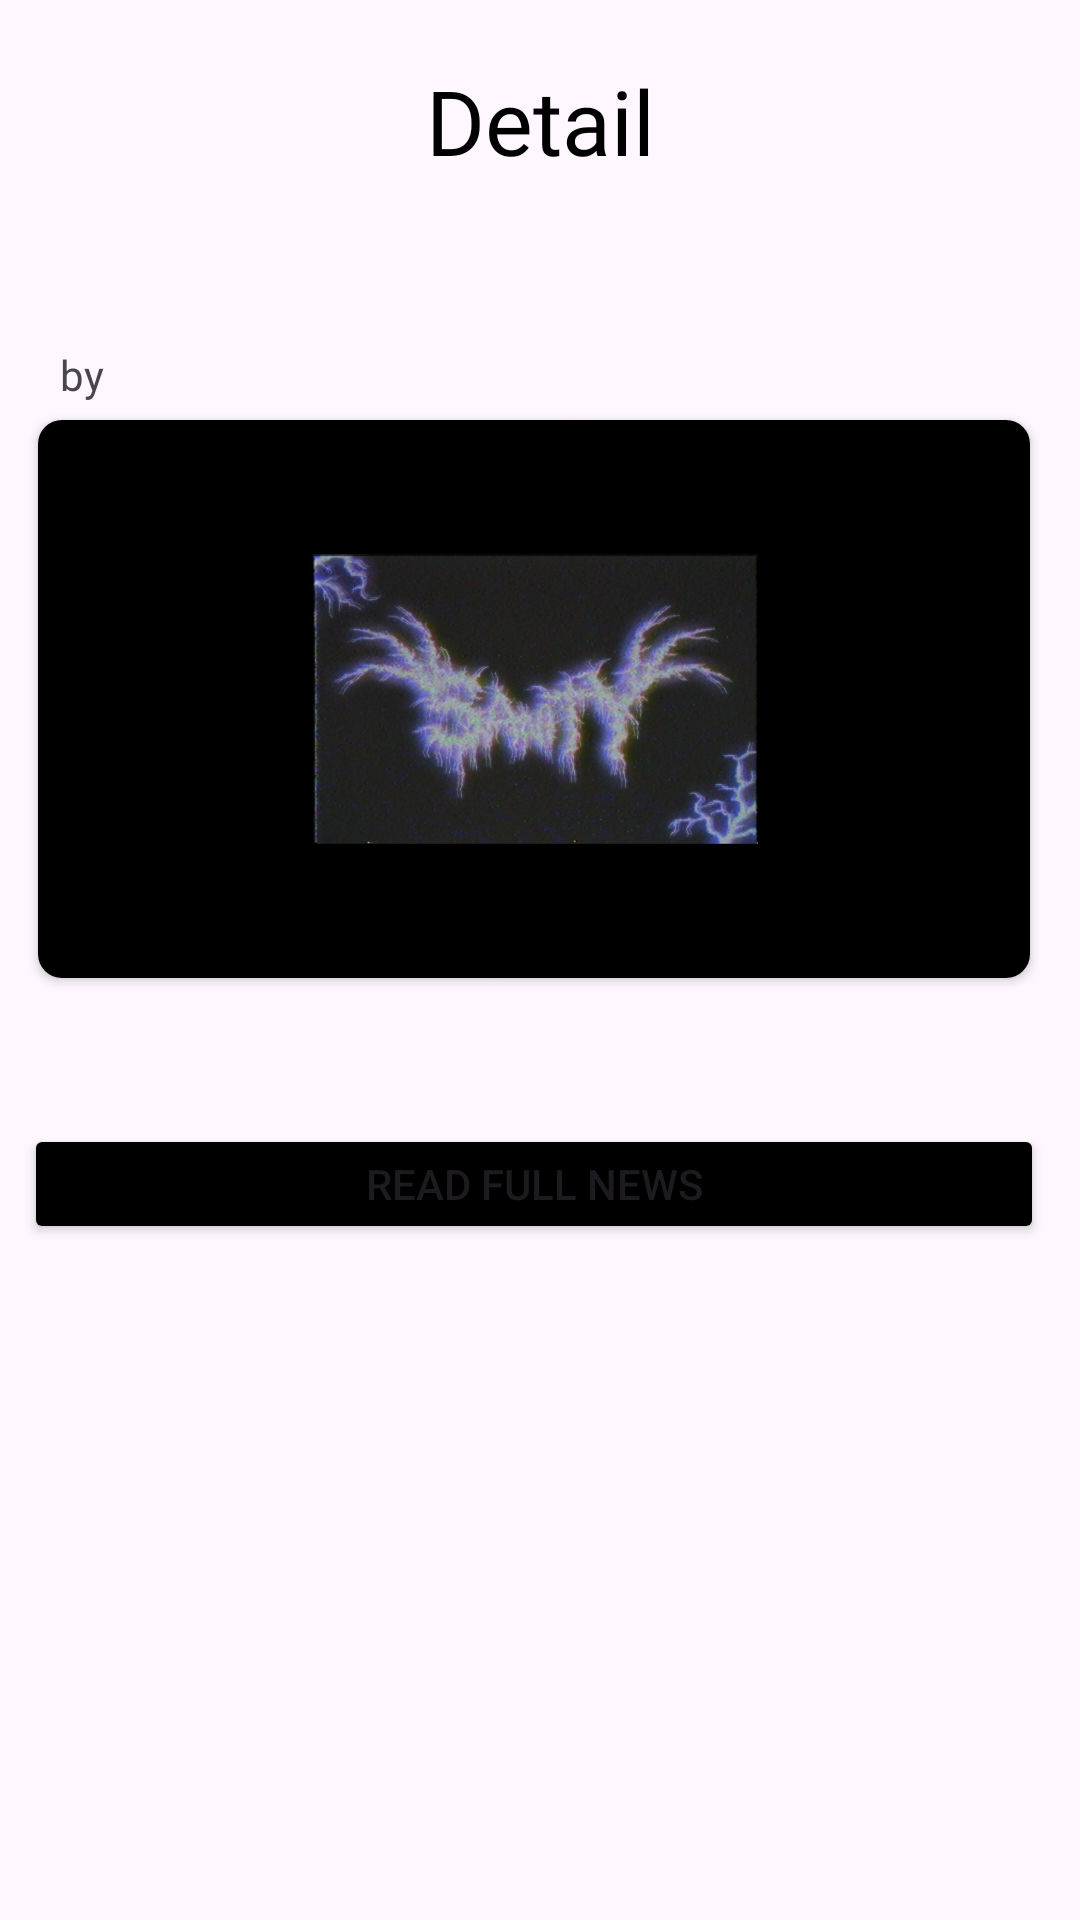

The Android layout XML behind this screen, and the referenced resources:
<!-- AndroidManifest.xml: application theme Theme.News -->
<!-- res/layout/fragment_detail_news_info.xml -->
<?xml version="1.0" encoding="utf-8"?>
<ScrollView xmlns:android="http://schemas.android.com/apk/res/android"
    xmlns:app="http://schemas.android.com/apk/res-auto"
    xmlns:tools="http://schemas.android.com/tools"
    android:layout_width="match_parent"
    android:layout_height="match_parent">


    <androidx.constraintlayout.widget.ConstraintLayout
        android:layout_width="match_parent"
        android:layout_height="wrap_content"
        tools:context=".ui.DetailNewsInfoFragment">

        <androidx.constraintlayout.widget.Guideline
            android:id="@+id/marginStart"
            android:layout_width="0dp"
            android:layout_height="0dp"
            android:orientation="vertical"
            app:layout_constraintGuide_begin="8dp" />

        <androidx.constraintlayout.widget.Guideline
            android:id="@+id/marginEnd"
            android:layout_width="0dp"
            android:layout_height="0dp"
            android:orientation="vertical"
            app:layout_constraintGuide_end="12dp" />

        <TextView
            android:id="@+id/tvDetailHeadline"
            android:layout_width="wrap_content"
            android:layout_height="wrap_content"
            android:fontFamily="@font/open_sans_semibold"
            android:padding="20dp"
            android:text="@string/textView_detail_title"
            android:textColor="@color/black"
            android:textSize="30sp"
            app:layout_constraintEnd_toEndOf="parent"
            app:layout_constraintStart_toStartOf="parent"
            app:layout_constraintTop_toTopOf="parent" />

        <TextView
            android:id="@+id/tvDetailTitle"
            android:layout_width="0dp"
            android:layout_height="wrap_content"
            android:layout_marginStart="4dp"
            android:layout_marginEnd="4dp"
            android:fontFamily="sans-serif-medium"
            android:textSize="20sp"
            app:layout_constraintEnd_toEndOf="@id/marginEnd"
            app:layout_constraintStart_toStartOf="@id/marginStart"
            app:layout_constraintTop_toBottomOf="@id/tvDetailHeadline"
            tools:text="Palantir stock roars higher after a second straight earnings surprise - MarketWatch" />

        <androidx.cardview.widget.CardView
            android:id="@+id/cardViewImage"
            android:layout_width="0dp"
            android:layout_height="wrap_content"
            app:cardCornerRadius="8dp"
            app:cardElevation="2dp"
            app:cardUseCompatPadding="true"
            app:layout_constraintEnd_toEndOf="@id/marginEnd"
            app:layout_constraintStart_toStartOf="@id/marginStart"
            app:layout_constraintTop_toBottomOf="@id/tvDetailAuthor">

            <ImageView
                android:id="@+id/ivDetailNews"
                android:layout_width="match_parent"
                android:layout_height="wrap_content"
                android:adjustViewBounds="true"
                android:contentDescription="@string/image_detail_description"
                android:src="@drawable/image" />

        </androidx.cardview.widget.CardView>

        <TextView
            android:id="@+id/tvDetailContent"
            android:layout_width="0dp"
            android:layout_height="wrap_content"
            android:layout_marginStart="4dp"
            android:layout_marginTop="8dp"
            android:layout_marginEnd="4dp"
            android:fontFamily="@font/open_sans"
            android:textColor="#9C9696"
            android:textSize="20sp"
            app:layout_constraintEnd_toEndOf="@id/marginEnd"
            app:layout_constraintStart_toStartOf="@id/marginStart"
            app:layout_constraintTop_toBottomOf="@id/cardViewImage"
            tools:text="Palantir Technologies Inc. delivered a surprise profit for the second quarter in a row Monday, while also topping revenue expectations, sending shares more than 20% higher in after-hours trading." />

        <TextView
            android:id="@+id/tvDetailPublished"
            android:layout_width="wrap_content"
            android:layout_height="wrap_content"
            android:layout_marginStart="4dp"
            android:layout_marginTop="8dp"
            android:fontFamily="@font/open_sans"
            app:layout_constraintStart_toStartOf="@id/marginStart"
            app:layout_constraintTop_toBottomOf="@id/tvDetailTitle"
            tools:text="2023-05-08T20:08:00Z" />

        <TextView
            android:id="@+id/tvDetailLabelAuthor"
            android:layout_width="wrap_content"
            android:layout_height="wrap_content"
            android:layout_marginStart="8dp"
            android:layout_marginTop="8dp"
            android:fontFamily="@font/open_sans"
            android:text="@string/textView_detail_by_author"
            app:layout_constraintStart_toEndOf="@id/tvDetailPublished"
            app:layout_constraintTop_toBottomOf="@id/tvDetailTitle" />

        <TextView
            android:id="@+id/tvDetailAuthor"
            android:layout_width="0dp"
            android:layout_height="wrap_content"
            android:layout_marginStart="8dp"
            android:layout_marginTop="8dp"
            android:fontFamily="@font/open_sans_bold"
            app:layout_constrainedWidth="true"
            app:layout_constraintEnd_toStartOf="@+id/ivDetailNewsRepost"
            app:layout_constraintHorizontal_bias="0"
            app:layout_constraintStart_toEndOf="@id/tvDetailLabelAuthor"
            app:layout_constraintTop_toBottomOf="@id/tvDetailTitle"
            tools:text="Emily Bary" />

        <Button
            android:id="@+id/btDetailReadFullContent"
            android:layout_width="0dp"
            android:layout_height="40dp"
            android:layout_marginTop="8dp"
            android:layout_marginBottom="8dp"
            android:backgroundTint="@android:color/black"
            android:text="@string/button_read_full_news"
            app:layout_constraintEnd_toEndOf="@id/marginEnd"
            app:layout_constraintStart_toStartOf="@id/marginStart"
            app:layout_constraintTop_toBottomOf="@id/tvDetailContent" />


        <ImageView
            android:id="@+id/ivDetailNewsRepost"
            android:layout_width="18dp"
            android:layout_height="18dp"
            android:layout_marginTop="8dp"
            android:layout_marginEnd="12dp"
            android:adjustViewBounds="true"
            android:contentDescription="@string/image_detail_repost"
            app:layout_constraintEnd_toEndOf="@id/marginEnd"
            app:layout_constraintTop_toBottomOf="@id/tvDetailTitle"
            app:srcCompat="@drawable/icon_share" />


    </androidx.constraintlayout.widget.ConstraintLayout>
</ScrollView>
<!-- resources referenced by this layout -->
<resources>
  <!-- drawable image: jpg bitmap (drawable-v24, 152613 bytes) -->
  <string name="button_read_full_news">Read full news</string>
  <string name="image_detail_description">Photo of selected news</string>
  <string name="image_detail_repost">Share news with friends</string>
  <string name="textView_detail_by_author">by</string>
  <string name="textView_detail_title">Detail</string>
  <style name="Theme.News" parent="Base.Theme.News" />
  <style name="Base.Theme.News" parent="Theme.Material3.DayNight.NoActionBar" />
  <!-- not gathered from this repository: default colours our renderer supplied (Android Studio template values) -->
  <color name="black">#FF000000</color>
</resources>
